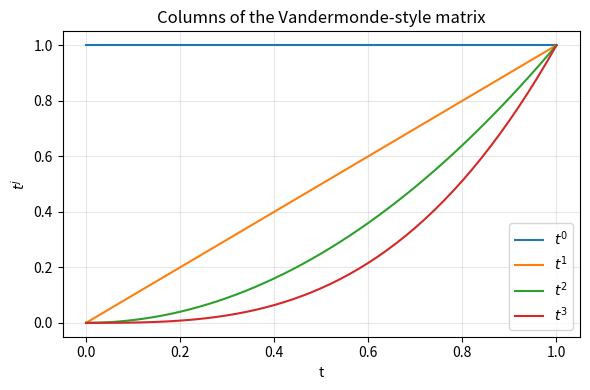
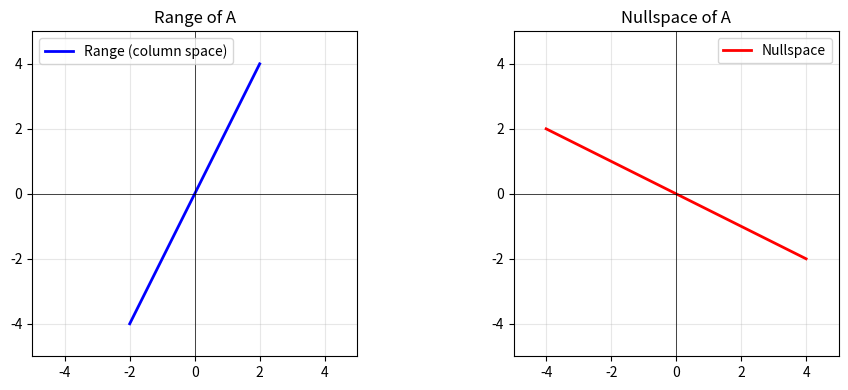
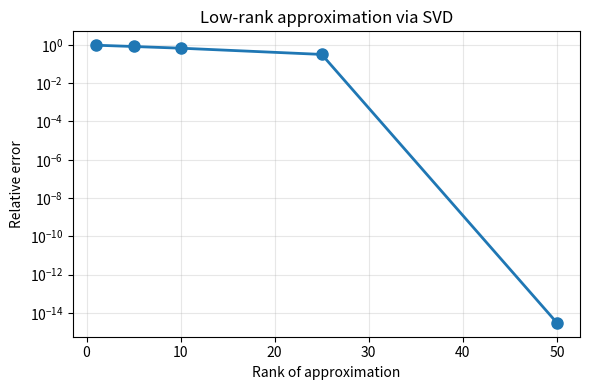
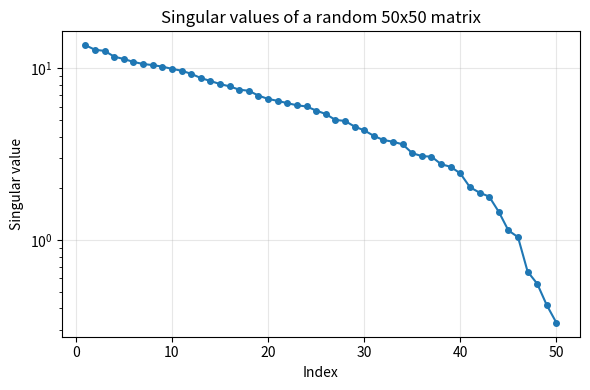

Generate these figures, in order, with matplotlib:
import numpy as np
import matplotlib.pyplot as plt

# Define a magic square matrix and a vector
A = np.array([[8, 1, 6],
              [3, 5, 7],
              [4, 9, 2]], dtype=float)
x = np.array([-1, 2, 1], dtype=float)

print("A =")
print(A)
print("\nx =", x)

# Standard matrix-vector product
print("A @ x =", A @ x)

# Same result as a linear combination of columns
result = x[0] * A[:, 0] + x[1] * A[:, 1] + x[2] * A[:, 2]
print("x[0]*A[:,0] + x[1]*A[:,1] + x[2]*A[:,2] =", result)

t = np.linspace(0, 1, 51)
V = np.column_stack([t**j for j in range(4)])

plt.figure(figsize=(6, 4))
for j in range(4):
    plt.plot(t, V[:, j], label=f"$t^{j}$")
plt.xlabel("t")
plt.ylabel("$t^j$")
plt.title("Columns of the Vandermonde-style matrix")
plt.legend()
plt.grid(True, alpha=0.3)
plt.tight_layout()
plt.show()

# magic(4) equivalent
A = np.array([[16,  2,  3, 13],
              [ 5, 11, 10,  8],
              [ 9,  7,  6, 12],
              [ 4, 14, 15,  1]], dtype=float)

# Upper triangular matrix of ones (4x3)
B = np.triu(np.ones((4, 3)))

C = A @ B
print("C = A @ B =")
print(C)

# Verify: each column of C is A times the corresponding column of B
C_columnwise = np.column_stack([A @ B[:, j] for j in range(3)])
print("Column-by-column computation:")
print(C_columnwise)

u = np.array([[1], [2], [3], [4]])
v = np.array([[1j, -1j, 1]])

print("u shape:", u.shape)
print("v shape:", v.shape)
print("\nOuter product u @ v:")
print(u @ v)

A = np.array([[0, 1],
              [0, 0]], dtype=float)

print("A =")
print(A)
print("rank(A) =", np.linalg.matrix_rank(A))

# A tiny perturbation changes the rank
B = A + np.array([[0, 0],
                   [1e-12, 0]])

print("B =")
print(B)
print("rank(B) =", np.linalg.matrix_rank(B))

A = np.array([[8, 1, 6],
              [3, 5, 7],
              [4, 9, 2]], dtype=float)
x = np.array([-1, 1, 2], dtype=float)

v_standard = A @ x
print("v in standard basis =", v_standard)

# Convert back using the inverse (not recommended in practice)
v_Abasis_inv = np.linalg.inv(A) @ v_standard
print("v in A-basis (via inv) =", v_Abasis_inv)

# Preferred: use np.linalg.solve (equivalent to MATLAB's backslash)
v_Abasis_solve = np.linalg.solve(A, v_standard)
print("v in A-basis (via solve) =", v_Abasis_solve)

A = np.array([[1, 2],
              [3, 4]], dtype=float)
x = np.array([5, 6], dtype=float)

# View 1: dot products of rows with x
b_row = np.array([A[i] @ x for i in range(A.shape[0])])
print("Row view (dot products):  ", b_row)

# View 2: linear combination of columns
b_col = x[0] * A[:, 0] + x[1] * A[:, 1]
print("Column view (lin. comb.): ", b_col)

A = np.array([[1, 2],
              [2, 4]], dtype=float)

print("A =")
print(A)
print("rank(A) =", np.linalg.matrix_rank(A))

# The nullspace: Ax = 0  =>  x1 + 2*x2 = 0  =>  nullspace = span{[-2, 1]}
x_null = np.array([-2, 1], dtype=float)
print("A @ [-2, 1] =", A @ x_null, " (should be zero)")

# rank + nullspace dimension = number of columns
print(f"rank ({np.linalg.matrix_rank(A)}) + nullspace dim (1) = {A.shape[1]} columns")

# Visualize: the range is a line, the nullspace is a line
fig, axes = plt.subplots(1, 2, figsize=(10, 4))

# Range (column space)
ax = axes[0]
t_vals = np.linspace(-2, 2, 100)
col = A[:, 0]  # span of this vector
ax.plot(t_vals * col[0], t_vals * col[1], 'b-', linewidth=2, label='Range (column space)')
ax.set_xlim(-5, 5)
ax.set_ylim(-5, 5)
ax.set_aspect('equal')
ax.axhline(0, color='k', linewidth=0.5)
ax.axvline(0, color='k', linewidth=0.5)
ax.set_title('Range of A')
ax.legend()
ax.grid(True, alpha=0.3)

# Nullspace
ax = axes[1]
null_vec = np.array([-2, 1])
ax.plot(t_vals * null_vec[0], t_vals * null_vec[1], 'r-', linewidth=2, label='Nullspace')
ax.set_xlim(-5, 5)
ax.set_ylim(-5, 5)
ax.set_aspect('equal')
ax.axhline(0, color='k', linewidth=0.5)
ax.axvline(0, color='k', linewidth=0.5)
ax.set_title('Nullspace of A')
ax.legend()
ax.grid(True, alpha=0.3)

plt.tight_layout()
plt.show()

u = np.array([2, 3], dtype=float)
v = np.array([4, 5, 6], dtype=float)

outer = np.outer(u, v)
print("u =", u)
print("v =", v)
print("\nOuter product u v^T =")
print(outer)
print("\nRank =", np.linalg.matrix_rank(outer))

# Demonstrate low-rank approximation via SVD on a random matrix
np.random.seed(42)
M = np.random.randn(50, 50)

U, S, Vt = np.linalg.svd(M)

# Reconstruct using only the top-k singular values
ranks = [1, 5, 10, 25, 50]
errors = []
for k in ranks:
    M_k = (U[:, :k] * S[:k]) @ Vt[:k, :]
    err = np.linalg.norm(M - M_k) / np.linalg.norm(M)
    errors.append(err)
    print(f"Rank-{k:2d} approximation: relative error = {err:.6f}")

plt.figure(figsize=(6, 4))
plt.semilogy(ranks, errors, 'o-', linewidth=2, markersize=8)
plt.xlabel("Rank of approximation")
plt.ylabel("Relative error")
plt.title("Low-rank approximation via SVD")
plt.grid(True, alpha=0.3)
plt.tight_layout()
plt.show()

# Singular values decay — the SVD picks rank-1 pieces in order of importance
plt.figure(figsize=(6, 4))
plt.semilogy(range(1, len(S) + 1), S, 'o-', markersize=4)
plt.xlabel("Index")
plt.ylabel("Singular value")
plt.title("Singular values of a random 50x50 matrix")
plt.grid(True, alpha=0.3)
plt.tight_layout()
plt.show()
